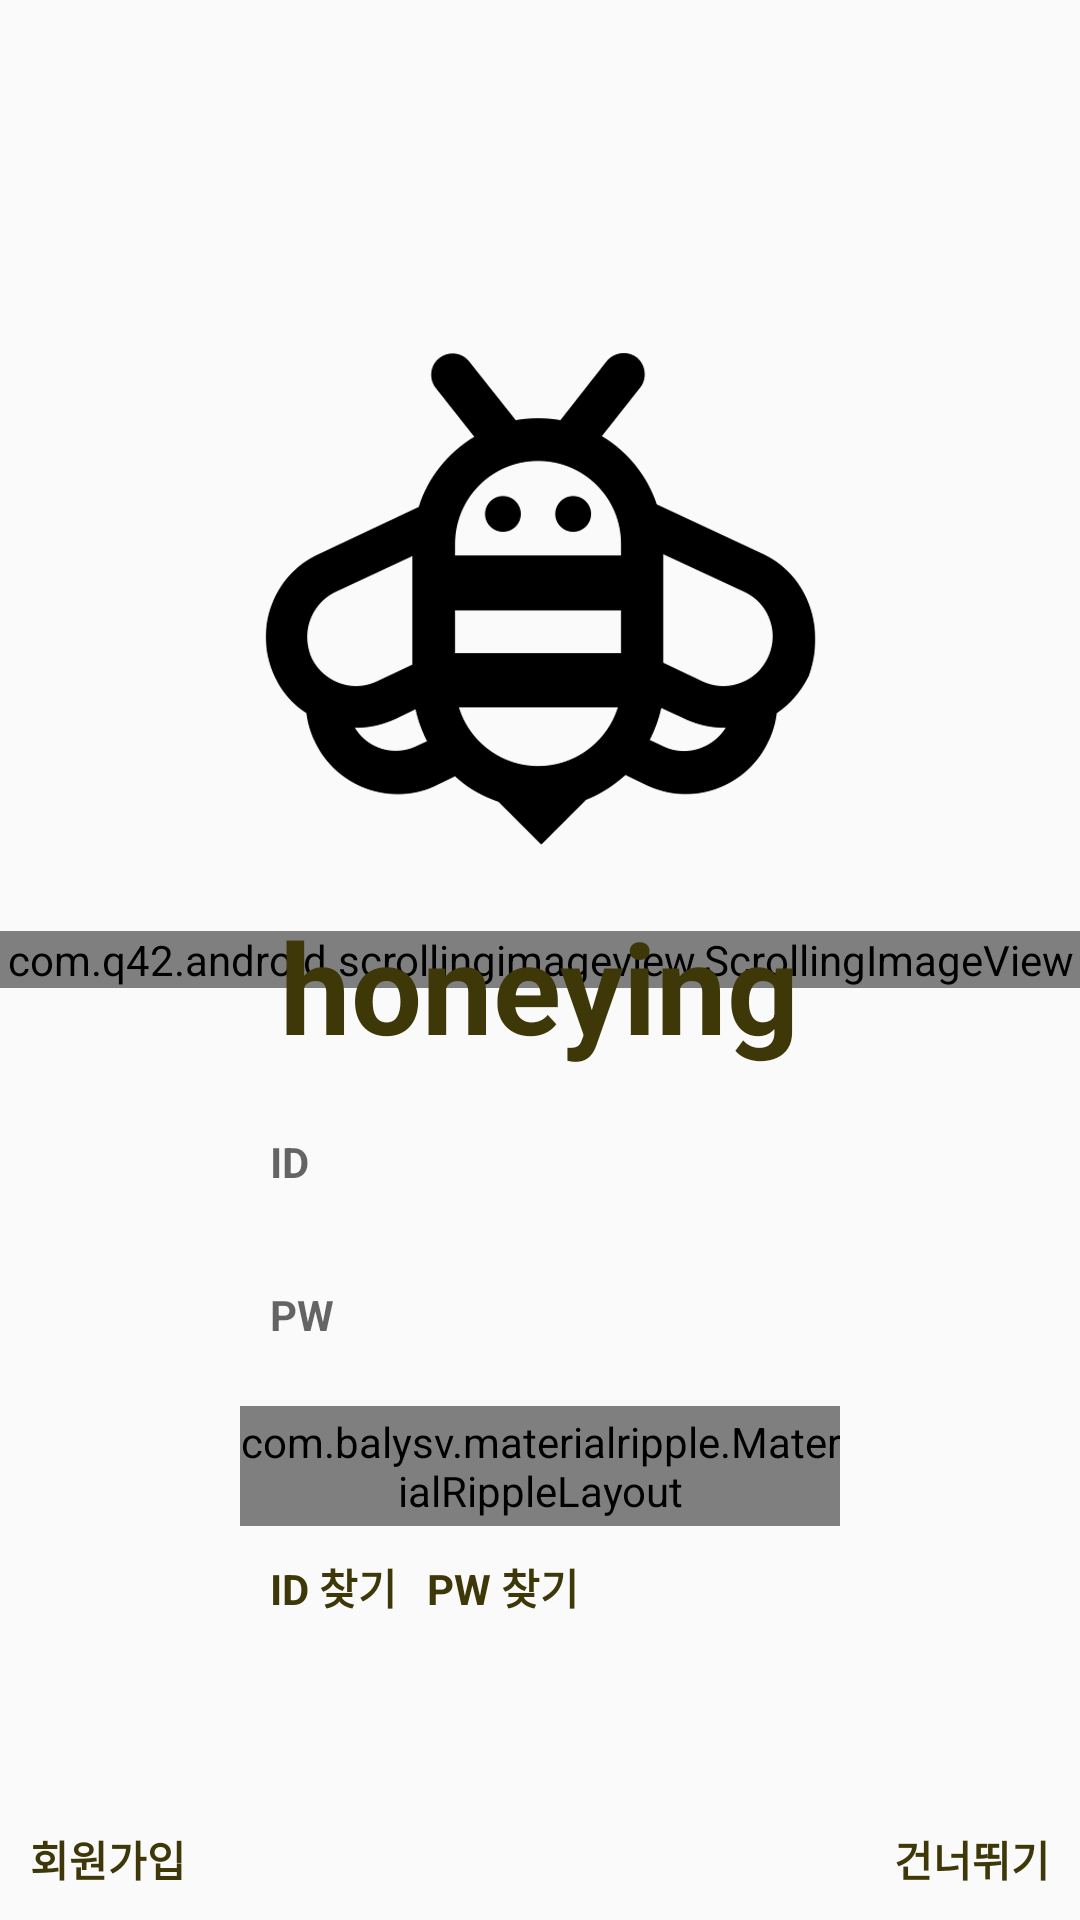

This screen was rendered from an Android layout file. Write that file and the resources it references.
<!-- AndroidManifest.xml: application theme AppTheme -->
<!-- res/layout/activity_login.xml -->
<?xml version="1.0" encoding="utf-8"?>
<FrameLayout xmlns:android="http://schemas.android.com/apk/res/android"
    xmlns:app="http://schemas.android.com/apk/res-auto"
    xmlns:tools="http://schemas.android.com/tools"
    android:layout_width="match_parent"
    android:layout_height="match_parent"
    tools:context=".LoginActivity">

    <com.q42.android.scrollingimageview.ScrollingImageView
        android:id="@+id/scrollView"
        android:layout_width="match_parent"
        android:layout_height="wrap_content"
        app:speed="0.1dp"
        android:layout_gravity="center"
        app:src="@drawable/background_login_2"/>
    <LinearLayout
        android:focusable="true"
        android:focusableInTouchMode="true"
        android:layout_gravity="center"
        android:orientation="vertical"
        android:layout_width="wrap_content"
        android:layout_height="wrap_content">
        <ImageView
            android:layout_gravity="center"
            android:layout_width="200dp"
            android:layout_height="200dp"
            android:src="@drawable/bee" />

        <TextView
            android:layout_gravity="center"
            android:layout_width="wrap_content"
            android:layout_height="wrap_content"
            android:text="honeying"
            android:textColor="@color/textColor"
            android:textSize="42sp"
            android:textStyle="bold" />

        <android.support.design.widget.TextInputLayout
            android:layout_width="wrap_content"
            android:layout_height="wrap_content">
            <EditText
                android:singleLine="true"
                android:layout_gravity="center"
                android:id="@+id/inputidEdt"
                android:layout_width="200dp"
                android:layout_height="40dp"
                android:layout_marginTop="20dp"
                android:background="@drawable/box_full_yellow"
                android:hint="ID"
                android:paddingLeft="10dp"
                android:textColor="@color/textColor"
                android:textSize="14sp"
                android:textStyle="bold" />
        </android.support.design.widget.TextInputLayout>

        <android.support.design.widget.TextInputLayout
            android:layout_width="wrap_content"
            android:layout_height="wrap_content">
            <EditText
                android:singleLine="true"
                android:inputType="textPassword"
                android:layout_gravity="center"
                android:id="@+id/inputpwEdt"
                android:layout_width="200dp"
                android:layout_height="40dp"
                android:background="@drawable/box_full_yellow"
                android:hint="PW"
                android:paddingLeft="10dp"
                android:textColor="@color/textColor"
                android:textSize="14sp"
                android:textStyle="bold"  />
        </android.support.design.widget.TextInputLayout>

        <com.balysv.materialripple.MaterialRippleLayout
            android:id="@+id/loginBtn"
            android:layout_marginTop="10dp"
            android:background="@drawable/box_full_yellow"
            android:layout_width="200dp"
            android:layout_height="40dp">
            <TextView
                android:textColor="@color/textColor"
                android:textSize="16sp"
                android:textStyle="bold"
                android:layout_gravity="center"
                android:text="로그인"
                android:layout_width="wrap_content"
                android:layout_height="wrap_content" />
        </com.balysv.materialripple.MaterialRippleLayout>

        <LinearLayout
            android:layout_marginTop="10dp"
            android:layout_width="200dp"
            android:layout_height="wrap_content"
            android:orientation="horizontal">

            <TextView
                android:id="@+id/findidBtn"
                android:layout_marginLeft="10dp"
                android:layout_width="wrap_content"
                android:layout_height="wrap_content"
                android:text="ID 찾기"
                android:textColor="@color/textColor"
                android:textSize="14sp"
                android:textStyle="bold" />

            <TextView
                android:id="@+id/findpwBtn"
                android:layout_width="wrap_content"
                android:layout_height="wrap_content"
                android:layout_marginLeft="10dp"
                android:text="PW 찾기"
                android:textColor="@color/textColor"
                android:textSize="14sp"
                android:textStyle="bold" />
        </LinearLayout>
    </LinearLayout>

    <LinearLayout
        android:layout_gravity="bottom"
        android:layout_width="match_parent"
        android:layout_height="wrap_content">
        <TextView
            android:id="@+id/signupBtn"
            android:textColor="@color/textColor"
            android:textSize="14sp"
            android:textStyle="bold"
            android:padding="10dp"
            android:text="회원가입"
            android:layout_width="wrap_content"
            android:layout_height="wrap_content" />
        <TextView
            android:layout_width="0dp"
            android:layout_height="wrap_content"
            android:layout_weight="1"/>

        <TextView
            android:id="@+id/passBtn"
            android:textColor="@color/textColor"
            android:textSize="14sp"
            android:textStyle="bold"
            android:padding="10dp"
            android:text="건너뛰기"
            android:layout_width="wrap_content"
            android:layout_height="wrap_content" />
    </LinearLayout>

</FrameLayout>
<!-- resources referenced by this layout -->
<resources>
  <color name="textColor">#FF3E3808</color>
  <!-- drawable bee: png bitmap (drawable-v24, 25201 bytes) -->
  <style name="AppTheme" parent="Theme.AppCompat.Light.NoActionBar">
          
          <item name="colorPrimary">@color/colorPrimary</item>
          <item name="colorPrimaryDark">@color/black</item>
          <item name="colorAccent">@color/textColor</item>
      </style>
  <color name="colorPrimary">#3F51B5</color>
  <color name="black">#FF000000</color>
</resources>
